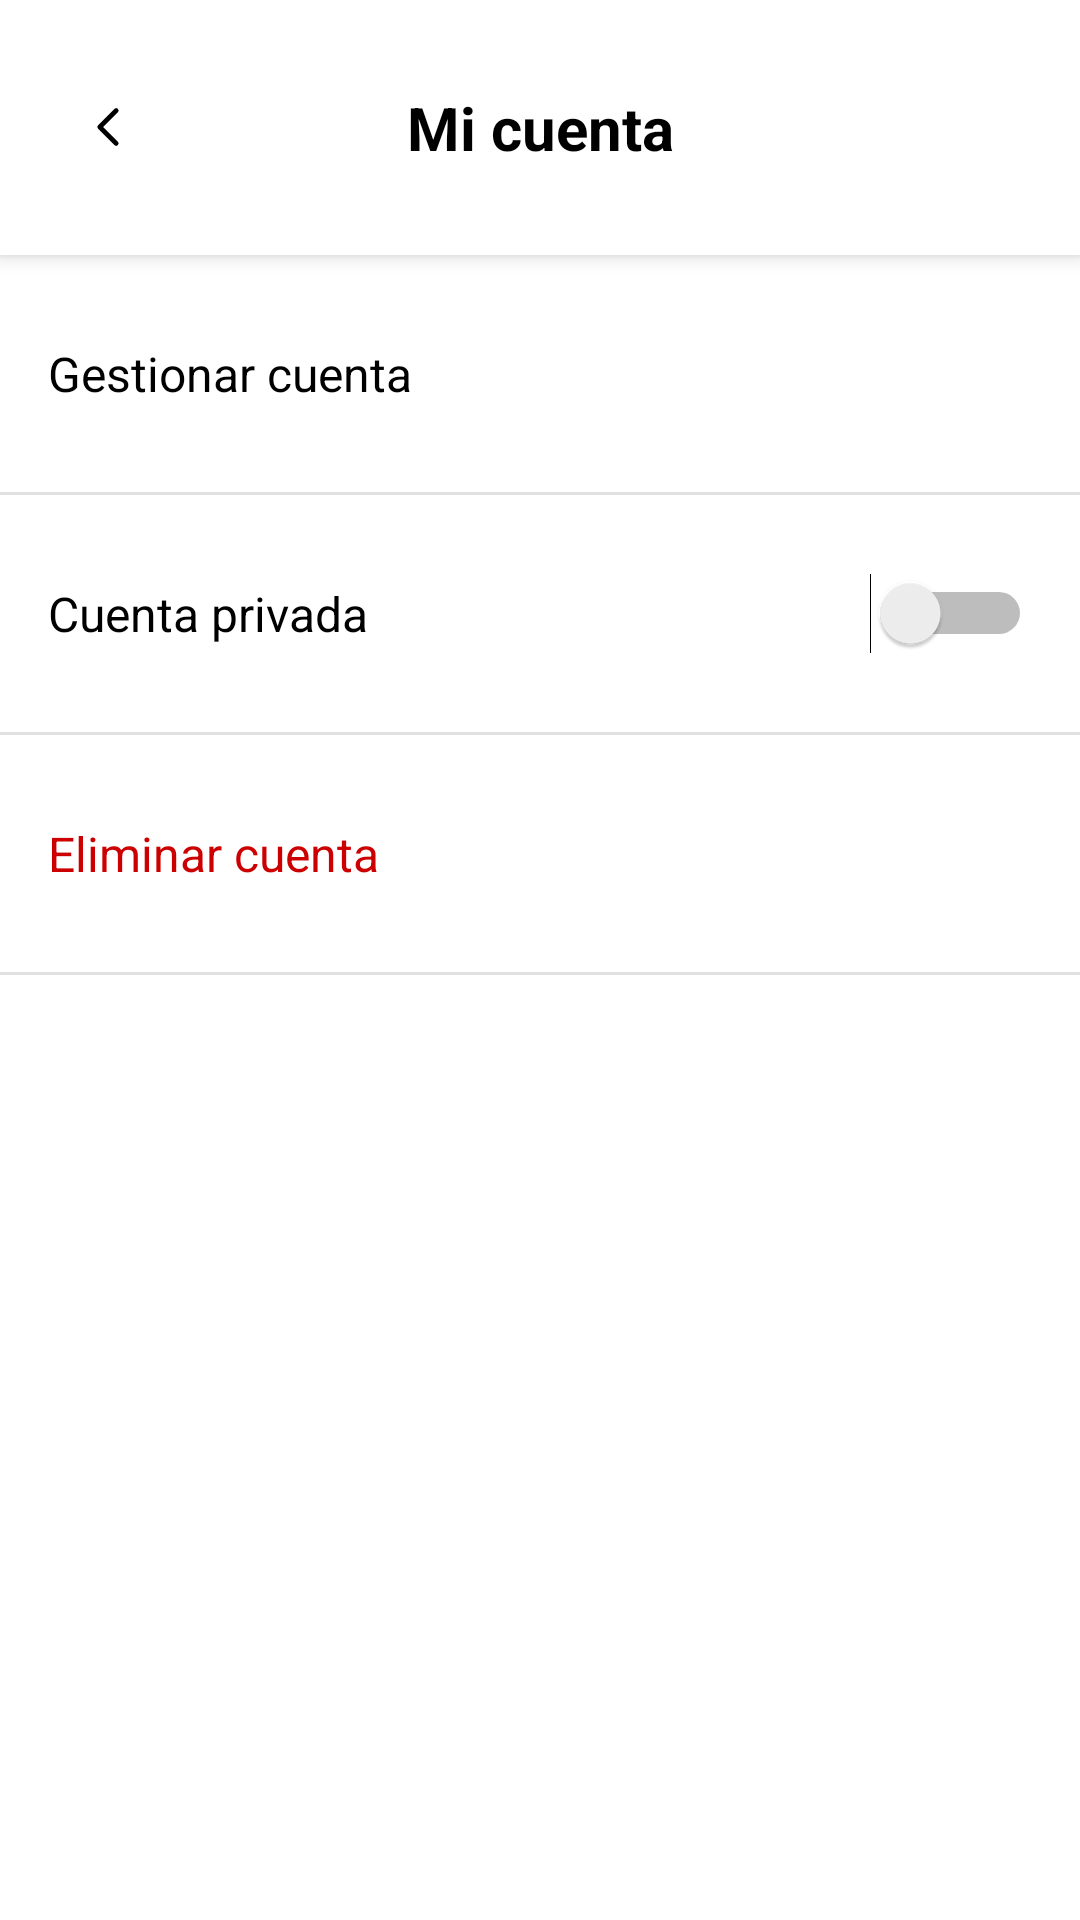

Reconstruct the res/layout file that produces this screen, plus the resources it refers to.
<!-- AndroidManifest.xml: application theme Theme.Booky -->
<!-- res/layout/fragment_cuenta.xml -->
<?xml version="1.0" encoding="utf-8"?>
<RelativeLayout xmlns:android="http://schemas.android.com/apk/res/android"
    android:id="@+id/layoutCuenta"
    android:layout_width="match_parent"
    android:layout_height="match_parent"
    android:background="@android:color/white">

    
    <LinearLayout
        android:id="@+id/headerCuenta"
        android:layout_width="match_parent"
        android:layout_height="85dp"
        android:orientation="horizontal"
        android:background="@android:color/white"
        android:elevation="4dp"
        android:paddingHorizontal="16dp"
        android:gravity="center_vertical">

        <ImageView
            android:id="@+id/btnAtrasCuenta"
            android:layout_width="40dp"
            android:layout_height="40dp"
            android:src="@drawable/flecha"
            android:contentDescription="Atrás" />

        <TextView
            android:layout_width="match_parent"
            android:layout_height="wrap_content"
            android:text="Mi cuenta"
            android:textSize="20sp"
            android:textStyle="bold"
            android:textColor="@android:color/black"
            android:gravity="center"
            android:layout_marginEnd="40dp"/>
    </LinearLayout>

    <ScrollView
        android:layout_below="@id/headerCuenta"
        android:layout_width="match_parent"
        android:layout_height="match_parent">

        <LinearLayout
            android:layout_width="match_parent"
            android:layout_height="wrap_content"
            android:orientation="vertical">

            
            <TextView
                android:id="@+id/opcionGestionarCuenta"
                android:layout_width="match_parent"
                android:layout_height="79dp"
                android:gravity="center_vertical"
                android:text="Gestionar cuenta"
                android:textColor="@color/black"
                android:textSize="16dp"
                android:paddingHorizontal="16dp"/>

            <View
                android:layout_width="match_parent"
                android:layout_height="1dp"
                android:background="@color/linea" />

            
            <LinearLayout
                android:layout_width="match_parent"
                android:layout_height="79dp"
                android:gravity="center_vertical"
                android:orientation="horizontal"
                android:paddingHorizontal="16dp">

                <TextView
                    android:layout_width="0dp"
                    android:layout_height="wrap_content"
                    android:layout_weight="1"
                    android:text="Cuenta privada"
                    android:textColor="@color/black"
                    android:textSize="16dp" />

                <Switch
                    android:id="@+id/switchPrivada"
                    android:layout_width="wrap_content"
                    android:layout_height="wrap_content"/>
            </LinearLayout>

            <View
                android:layout_width="match_parent"
                android:layout_height="1dp"
                android:background="@color/linea" />

            
            <TextView
                android:id="@+id/opcionEliminarCuenta"
                android:layout_width="match_parent"
                android:layout_height="79dp"
                android:gravity="center_vertical"
                android:text="Eliminar cuenta"
                android:textColor="@android:color/holo_red_dark"
                android:textSize="16dp"
                android:paddingHorizontal="16dp" />

            <View
                android:layout_width="match_parent"
                android:layout_height="1dp"
                android:background="@color/linea" />
        </LinearLayout>
    </ScrollView>
</RelativeLayout>
<!-- resources referenced by this layout -->
<resources>
  <color name="black">#FF000000</color>
  <color name="linea">#E0E0E0</color>
  <!-- drawable flecha (drawable) -->
  <vector xmlns:android="http://schemas.android.com/apk/res/android"
      android:width="50dp"
      android:height="50dp"
      android:viewportWidth="50"
      android:viewportHeight="50">
    <path
        android:pathData="M28.409,18.182L21.591,25L28.409,31.818"
        android:strokeLineJoin="round"
        android:strokeWidth="2"
        android:fillColor="#00000000"
        android:strokeColor="#000000"
        android:strokeLineCap="round"/>
  </vector>
  <style name="Theme.Booky" parent="Theme.MaterialComponents.DayNight.NoActionBar">
          
          <item name="colorPrimary">@android:color/white</item>
          <item name="colorPrimaryVariant">@android:color/white</item>
          <item name="colorAccent">@android:color/black</item>
  
      </style>
</resources>
